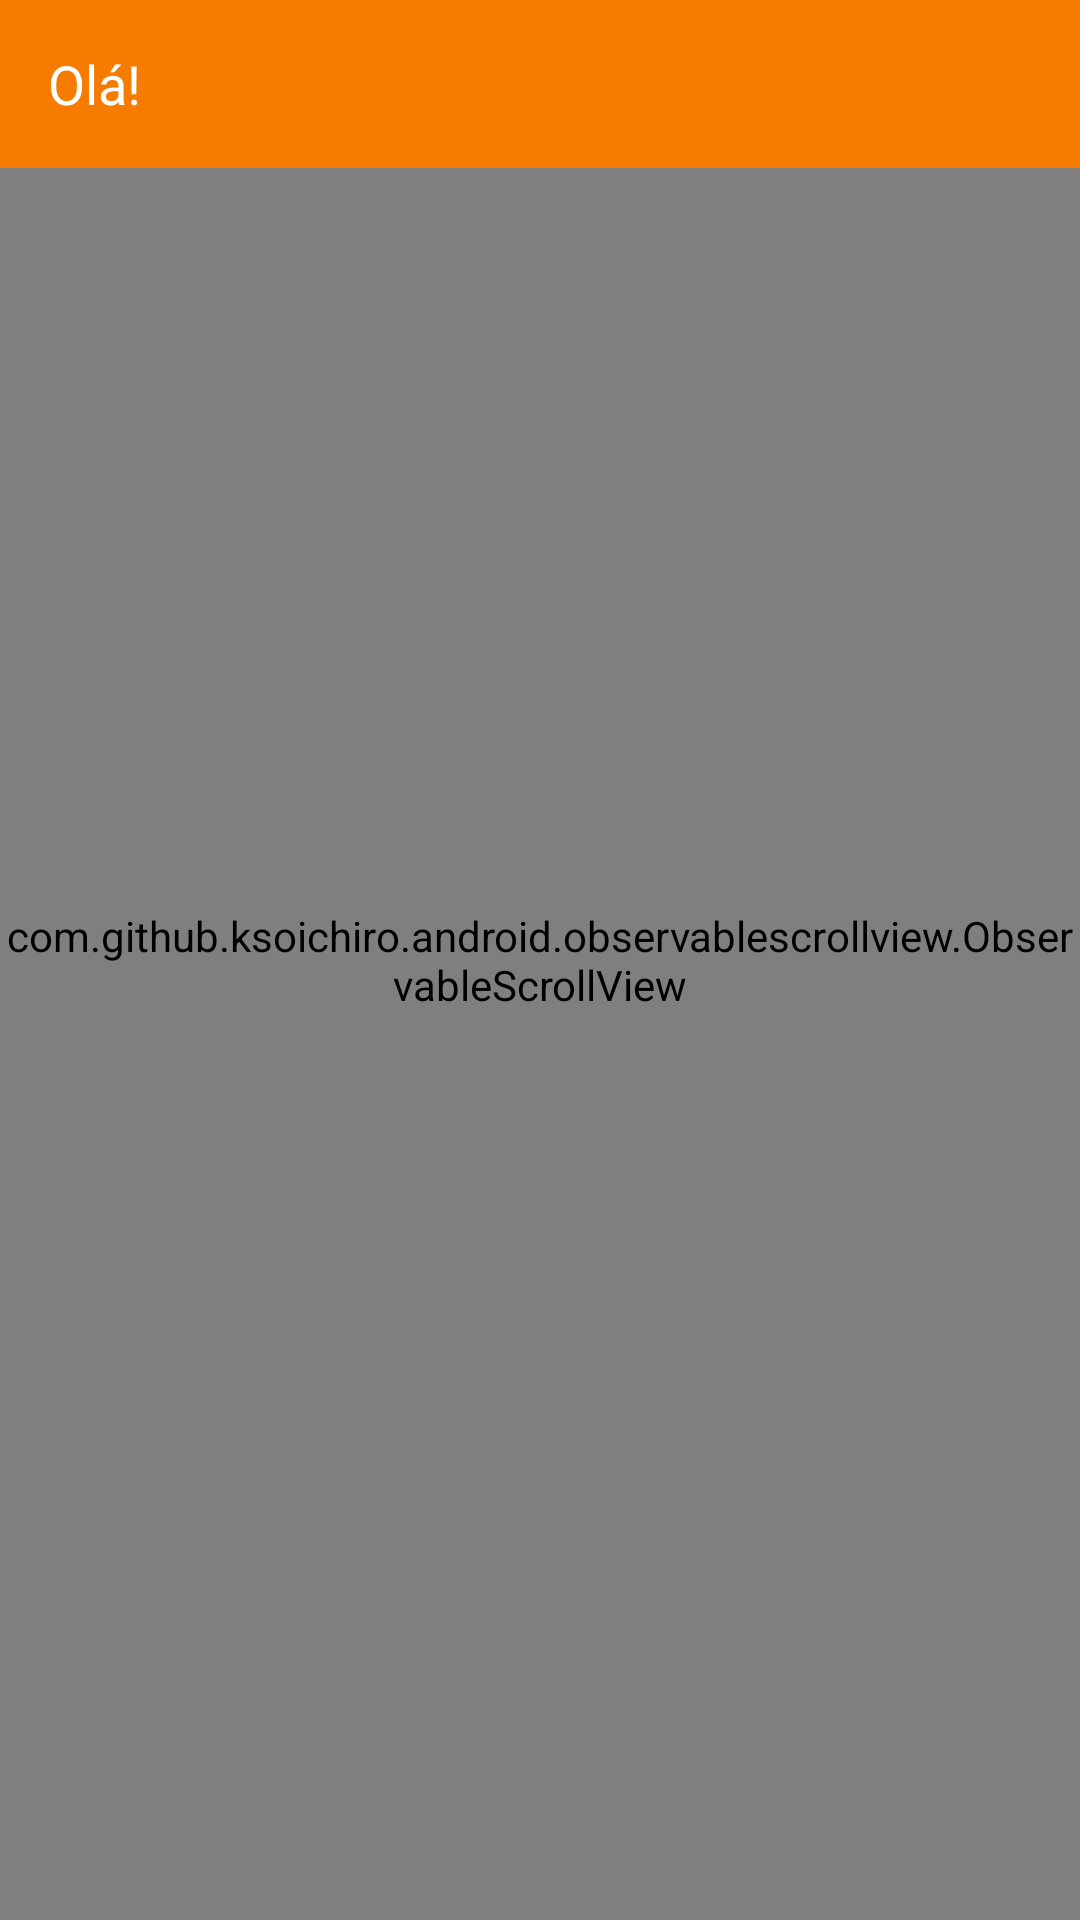

Reconstruct the res/layout file that produces this screen, plus the resources it refers to.
<!-- AndroidManifest.xml: application theme AppTheme -->
<!-- res/layout/parallax_image_scrollview_activity.xml -->
<FrameLayout xmlns:android="http://schemas.android.com/apk/res/android"
    xmlns:tools="http://schemas.android.com/tools"
    android:layout_width="match_parent"
    android:layout_height="wrap_content"
    tools:context=".MainActivity">

    <com.github.ksoichiro.android.observablescrollview.ObservableScrollView
        android:id="@+id/scrollview"
        android:scrollbars="none"
        android:layout_width="match_parent"
        android:layout_height="match_parent">

        <RelativeLayout xmlns:android="http://schemas.android.com/apk/res/android"
            xmlns:tools="http://schemas.android.com/tools"
            android:layout_width="match_parent"
            android:layout_height="match_parent">

        <FrameLayout
            android:id="@+id/image_container"
            android:layout_width="match_parent"
            android:layout_height="200dp"
            android:background="?colorPrimary">

            <ImageView
                android:id="@+id/image"
                android:layout_width="match_parent"
                android:layout_height="match_parent"
                android:adjustViewBounds="true"
                android:scaleType="centerCrop"
                android:src="@drawable/wallpapers66"
                tools:ignore="ContentDescription" />
        </FrameLayout>
            <TextView
                android:padding="5dp"
                android:background="@color/white"
                android:layout_width="match_parent"
                android:layout_height="wrap_content"
                android:layout_below="@+id/image_container"
                android:text="@string/big_text" />
        </RelativeLayout>
    </com.github.ksoichiro.android.observablescrollview.ObservableScrollView>

    <include layout="@layout/toolbar"/>
</FrameLayout>
<!-- res/layout/toolbar.xml (included above) -->
<?xml version="1.0" encoding="utf-8"?>
<android.support.v7.widget.Toolbar xmlns:app="http://schemas.android.com/apk/res-auto"
    xmlns:android="http://schemas.android.com/apk/res/android"
    xmlns:tools="http://schemas.android.com/tools"
    app:theme="@style/ToolbarColoredBackArrow"
    android:id="@+id/toolbar_actionbar"
    android:layout_width="match_parent"
    android:background="@color/primaryColor"
    android:layout_height="?actionBarSize">

    <TextView
        android:id="@+id/toolbarTitle"
        android:layout_width="wrap_content"
        android:layout_height="match_parent"
        android:textAppearance="?android:textAppearanceMedium"
        android:gravity="left|center_vertical"
        tools:text="Olá!"/>

    </android.support.v7.widget.Toolbar>
<!-- resources referenced by this layout -->
<resources>
  <color name="primaryColor">#f57c00</color>
  <color name="white">#FFF</color>
</resources>
